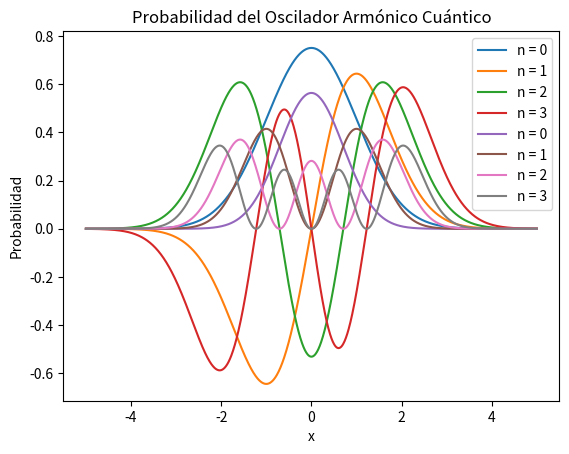

The matplotlib source for this figure:
import numpy as np
import matplotlib.pyplot as plt
from scipy.special import hermite
from scipy.special import factorial


m = 1.0  
omega = 1.0  
hbar = 1.0  


def wave_function(x, n):
    prefactor = 1.0 / (np.sqrt(2**n * factorial(n))) * (m * omega / (np.pi * hbar))**0.25
    hermite_term = hermite(n)(np.sqrt(m * omega / hbar) * x)
    gaussian_term = np.exp(-0.5 * m * omega * x**2 / hbar)
    return prefactor * hermite_term * gaussian_term


x = np.linspace(-5, 5, 1000)


for n in range(4):
    psi = wave_function(x, n)
    plt.plot(x, psi, label=f'n = {n}')

plt.title('Función de Onda del Oscilador Armónico Cuántico')
plt.xlabel('x')
plt.ylabel('Psi(x)')
plt.legend()
plt.grid()
plt.show()


for n in range(4):
    psi = wave_function(x, n)
    probability = psi**2
    plt.plot(x, probability, label=f'n = {n}')

plt.title('Probabilidad del Oscilador Armónico Cuántico')
plt.xlabel('x')
plt.ylabel('Probabilidad')
plt.legend()
plt.grid()
plt.show()
